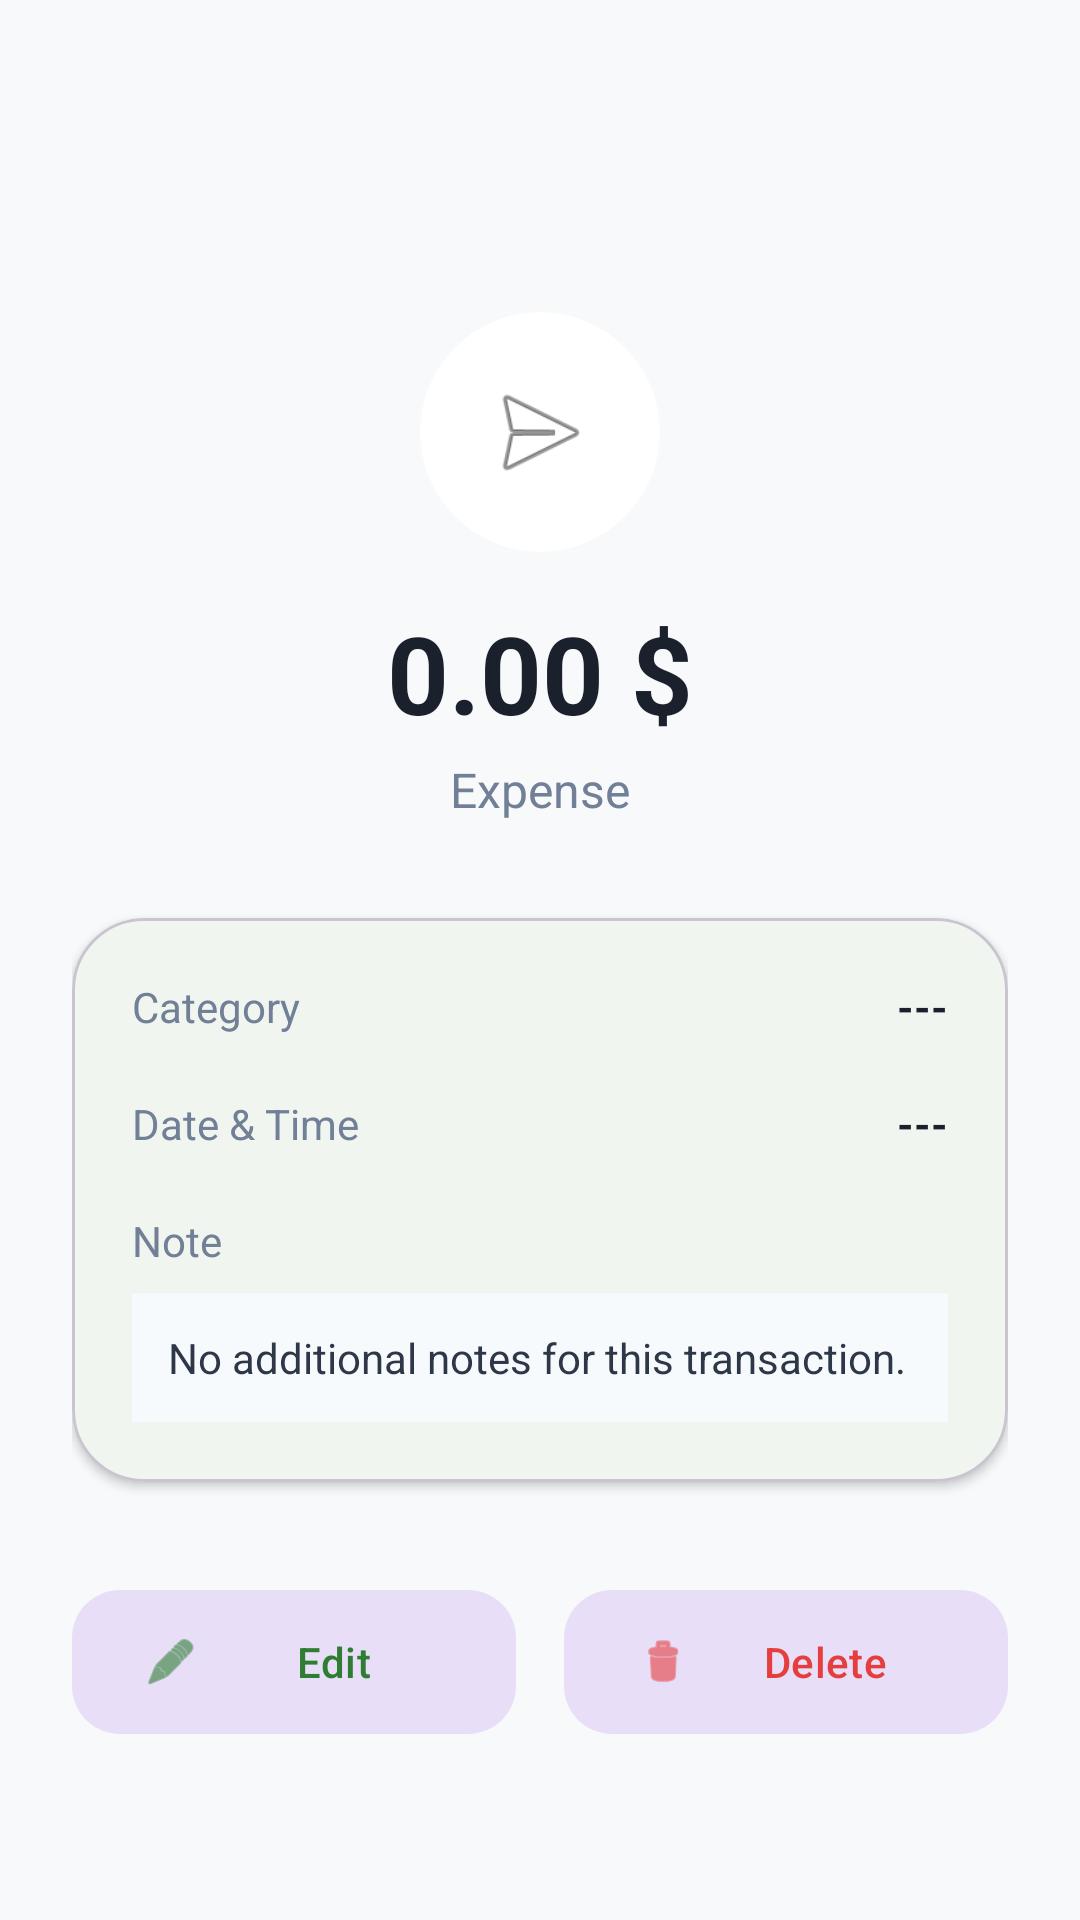

Android layout source for this screen:
<!-- AndroidManifest.xml: application theme Theme.MyApplication -->
<!-- res/layout/activity_transaction_detail.xml -->
<?xml version="1.0" encoding="utf-8"?>
<androidx.coordinatorlayout.widget.CoordinatorLayout xmlns:android="http://schemas.android.com/apk/res/android"
    xmlns:app="http://schemas.android.com/apk/res-auto"
    android:layout_width="match_parent"
    android:layout_height="match_parent"
    android:background="#F8F9FA">

    <com.google.android.material.appbar.AppBarLayout
        android:layout_width="match_parent"
        android:layout_height="wrap_content"
        android:background="@android:color/transparent"
        app:elevation="0dp">

        <com.google.android.material.appbar.MaterialToolbar
            android:id="@+id/toolbar"
            android:layout_width="match_parent"
            android:layout_height="?attr/actionBarSize"
            app:titleCentered="true" />
    </com.google.android.material.appbar.AppBarLayout>

    <androidx.core.widget.NestedScrollView
        android:layout_width="match_parent"
        android:layout_height="match_parent"
        app:layout_behavior="@string/appbar_scrolling_view_behavior">

        <LinearLayout
            android:layout_width="match_parent"
            android:layout_height="wrap_content"
            android:gravity="center_horizontal"
            android:orientation="vertical"
            android:padding="24dp">

            
            <com.google.android.material.card.MaterialCardView
                android:id="@+id/cardIcon"
                android:layout_width="80dp"
                android:layout_height="80dp"
                android:layout_marginTop="16dp"
                app:cardCornerRadius="40dp"
                app:cardElevation="0dp"
                app:strokeWidth="0dp">

                <ImageView
                    android:id="@+id/ivTypeIcon"
                    android:layout_width="40dp"
                    android:layout_height="40dp"
                    android:layout_gravity="center"
                    android:src="@android:drawable/ic_menu_send" />
            </com.google.android.material.card.MaterialCardView>

            
            <TextView
                android:id="@+id/tvAmount"
                android:layout_width="wrap_content"
                android:layout_height="wrap_content"
                android:layout_marginTop="16dp"
                android:text="0.00 $"
                android:textColor="#1A202C"
                android:textSize="36sp"
                android:textStyle="bold" />

            <TextView
                android:id="@+id/tvType"
                android:layout_width="wrap_content"
                android:layout_height="wrap_content"
                android:layout_marginTop="4dp"
                android:text="@string/expense"
                android:textColor="#718096"
                android:textSize="16sp" />

            
            <com.google.android.material.card.MaterialCardView
                android:layout_width="match_parent"
                android:layout_height="wrap_content"
                android:layout_marginTop="32dp"
                app:cardBackgroundColor="@android:color/white"
                app:cardCornerRadius="24dp"
                app:cardElevation="2dp">

                <LinearLayout
                    android:layout_width="match_parent"
                    android:layout_height="wrap_content"
                    android:orientation="vertical"
                    android:padding="20dp">

                    
                    <RelativeLayout
                        android:layout_width="match_parent"
                        android:layout_height="wrap_content"
                        android:layout_marginBottom="20dp">

                        <TextView
                            android:layout_width="wrap_content"
                            android:layout_height="wrap_content"
                            android:text="@string/category_label"
                            android:textColor="#718096" />

                        <TextView
                            android:id="@+id/tvCategory"
                            android:layout_width="wrap_content"
                            android:layout_height="wrap_content"
                            android:layout_alignParentEnd="true"
                            android:text="---"
                            android:textColor="#1A202C"
                            android:textStyle="bold" />
                    </RelativeLayout>

                    
                    <RelativeLayout
                        android:layout_width="match_parent"
                        android:layout_height="wrap_content"
                        android:layout_marginBottom="20dp">

                        <TextView
                            android:layout_width="wrap_content"
                            android:layout_height="wrap_content"
                            android:text="@string/date_time_label"
                            android:textColor="#718096" />

                        <TextView
                            android:id="@+id/tvDate"
                            android:layout_width="wrap_content"
                            android:layout_height="wrap_content"
                            android:layout_alignParentEnd="true"
                            android:text="---"
                            android:textColor="#1A202C"
                            android:textStyle="bold" />
                    </RelativeLayout>

                    
                    <LinearLayout
                        android:layout_width="match_parent"
                        android:layout_height="wrap_content"
                        android:orientation="vertical">

                        <TextView
                            android:layout_width="wrap_content"
                            android:layout_height="wrap_content"
                            android:text="@string/note_label"
                            android:textColor="#718096" />

                        <TextView
                            android:id="@+id/tvNote"
                            android:layout_width="match_parent"
                            android:layout_height="wrap_content"
                            android:layout_marginTop="8dp"
                            android:background="#F7FAFC"
                            android:padding="12dp"
                            android:text="@string/no_notes"
                            android:textColor="#2D3748" />
                    </LinearLayout>
                </LinearLayout>
            </com.google.android.material.card.MaterialCardView>

            
            <LinearLayout
                android:layout_width="match_parent"
                android:layout_height="wrap_content"
                android:layout_marginTop="32dp"
                android:orientation="horizontal">

                <com.google.android.material.button.MaterialButton
                    android:id="@+id/btnEdit"
                    style="@style/Widget.Material3.Button.TonalButton"
                    android:layout_width="0dp"
                    android:layout_height="56dp"
                    android:layout_marginEnd="8dp"
                    android:layout_weight="1"
                    android:text="@string/edit"
                    android:textColor="#2E7D32"
                    app:cornerRadius="16dp"
                    app:icon="@android:drawable/ic_menu_edit"
                    app:iconTint="#2E7D32" />

                <com.google.android.material.button.MaterialButton
                    android:id="@+id/btnDelete"
                    style="@style/Widget.Material3.Button.TonalButton"
                    android:layout_width="0dp"
                    android:layout_height="56dp"
                    android:layout_marginStart="8dp"
                    android:layout_weight="1"
                    android:text="@string/delete"
                    android:textColor="#E53E3E"
                    app:cornerRadius="16dp"
                    app:icon="@android:drawable/ic_menu_delete"
                    app:iconTint="#E53E3E" />
            </LinearLayout>

        </LinearLayout>
    </androidx.core.widget.NestedScrollView>

</androidx.coordinatorlayout.widget.CoordinatorLayout>
<!-- resources referenced by this layout -->
<resources>
  <string name="category_label">Category</string>
  <string name="date_time_label">Date &amp; Time</string>
  <string name="delete">Delete</string>
  <string name="edit">Edit</string>
  <string name="expense">Expense</string>
  <string name="no_notes">No additional notes for this transaction.</string>
  <string name="note_label">Note</string>
  <style name="Theme.MyApplication" parent="Base.Theme.MyApplication" />
  <style name="Base.Theme.MyApplication" parent="Theme.Material3.DayNight.NoActionBar">
          
          <item name="colorPrimary">#2E7D32</item>
          <item name="colorOnPrimary">@color/white</item>
          <item name="colorSecondary">#4CAF50</item>
          <item name="colorOnSecondary">@color/white</item>
          <item name="android:windowBackground">#F8F9FA</item>
          <item name="colorSurface">#FFFFFF</item>
          <item name="colorOnSurface">#1A202C</item>
          <item name="colorOnSurfaceVariant">#718096</item>
          <item name="colorOutline">#E2E8F0</item>
      </style>
  <color name="white">#FFFFFFFF</color>
</resources>
